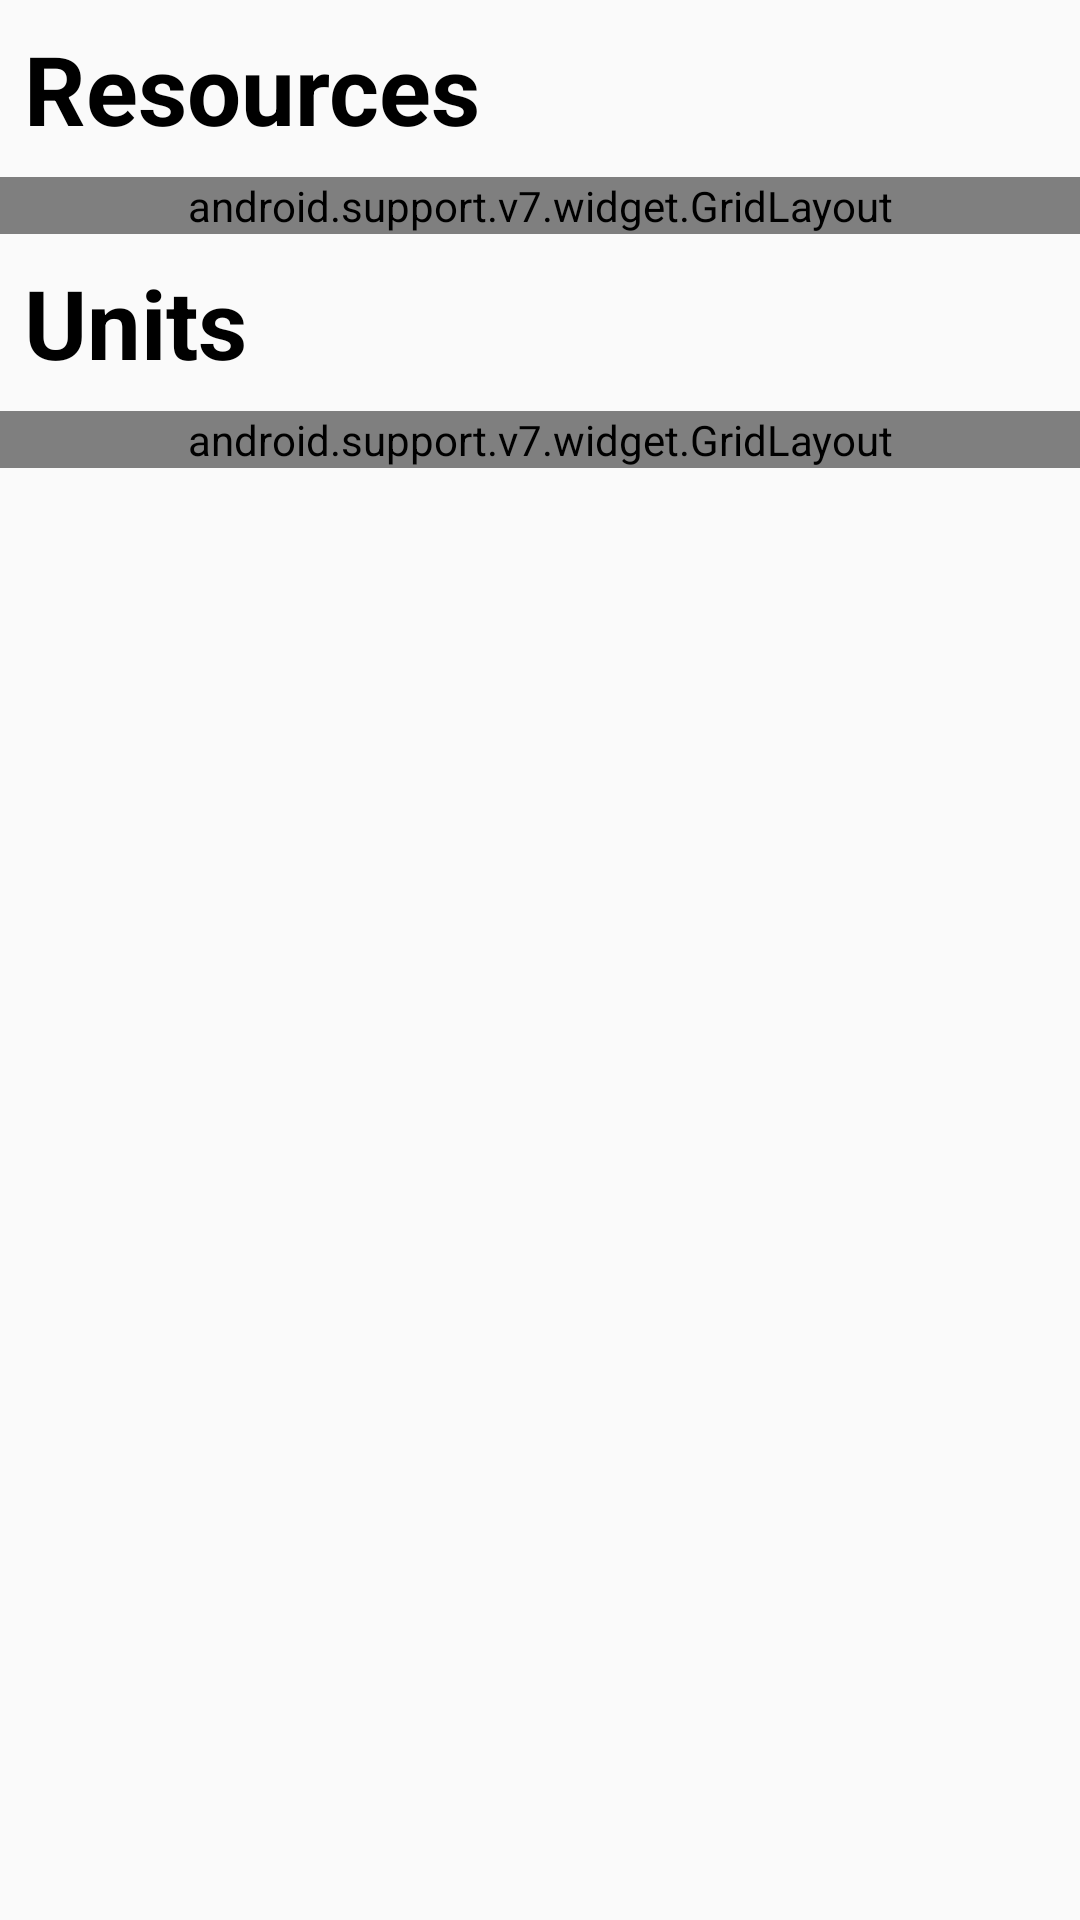

Here is an Android app screen rendered from its layout file. Give the layout XML and the strings, colors and styles it references.
<!-- AndroidManifest.xml: application theme AppTheme -->
<!-- res/layout/dialog_dev_mode.xml -->
<?xml version="1.0" encoding="utf-8"?>
<ScrollView
    xmlns:android="http://schemas.android.com/apk/res/android"
    xmlns:app="http://schemas.android.com/apk/res-auto"
    xmlns:tools="http://schemas.android.com/tools"
    android:layout_width="match_parent"
    android:layout_height="match_parent">

    <android.support.constraint.ConstraintLayout
        android:layout_width="match_parent"
        android:layout_height="wrap_content">

        <TextView
            android:id="@+id/resource_heading_text_view"
            android:layout_width="wrap_content"
            android:layout_height="wrap_content"
            android:padding="8dp"
            android:text="@string/resource_heading"
            android:textColor="#000"
            android:textSize="32sp"
            android:textStyle="bold"
            app:layout_constraintTop_toTopOf="parent"/>

        <android.support.v7.widget.GridLayout
            android:id="@+id/resource_grid_layout"
            android:layout_width="match_parent"
            android:layout_height="wrap_content"
            android:paddingEnd="8dp"
            android:paddingStart="8dp"
            app:columnCount="4"
            app:layout_constraintTop_toBottomOf="@+id/resource_heading_text_view"
            tools:layout_height="40dp"/>

        <TextView
            android:id="@+id/unit_heading_text_view"
            android:layout_width="wrap_content"
            android:layout_height="wrap_content"
            android:padding="8dp"
            android:text="@string/unit_heading"
            android:textColor="#000"
            android:textSize="32sp"
            android:textStyle="bold"
            app:layout_constraintTop_toBottomOf="@+id/resource_grid_layout"/>

        <android.support.v7.widget.GridLayout
            android:id="@+id/unit_grid_layout"
            android:layout_width="match_parent"
            android:layout_height="wrap_content"
            android:paddingEnd="8dp"
            android:paddingStart="8dp"
            app:columnCount="4"
            app:layout_constraintTop_toBottomOf="@+id/unit_heading_text_view"
            tools:layout_height="40dp"/>
    </android.support.constraint.ConstraintLayout>
</ScrollView>
<!-- resources referenced by this layout -->
<resources>
  <string name="resource_heading">Resources</string>
  <string name="unit_heading">Units</string>
  <style name="AppTheme" parent="Theme.AppCompat.Light.NoActionBar">
          
          <item name="colorPrimary">@color/colorPrimary</item>
          <item name="colorPrimaryDark">@color/colorPrimaryDark</item>
          <item name="colorAccent">@color/colorAccent</item>
      </style>
  <color name="colorPrimary">#3F51B5</color>
  <color name="colorPrimaryDark">#303F9F</color>
  <color name="colorAccent">#FF4081</color>
</resources>
